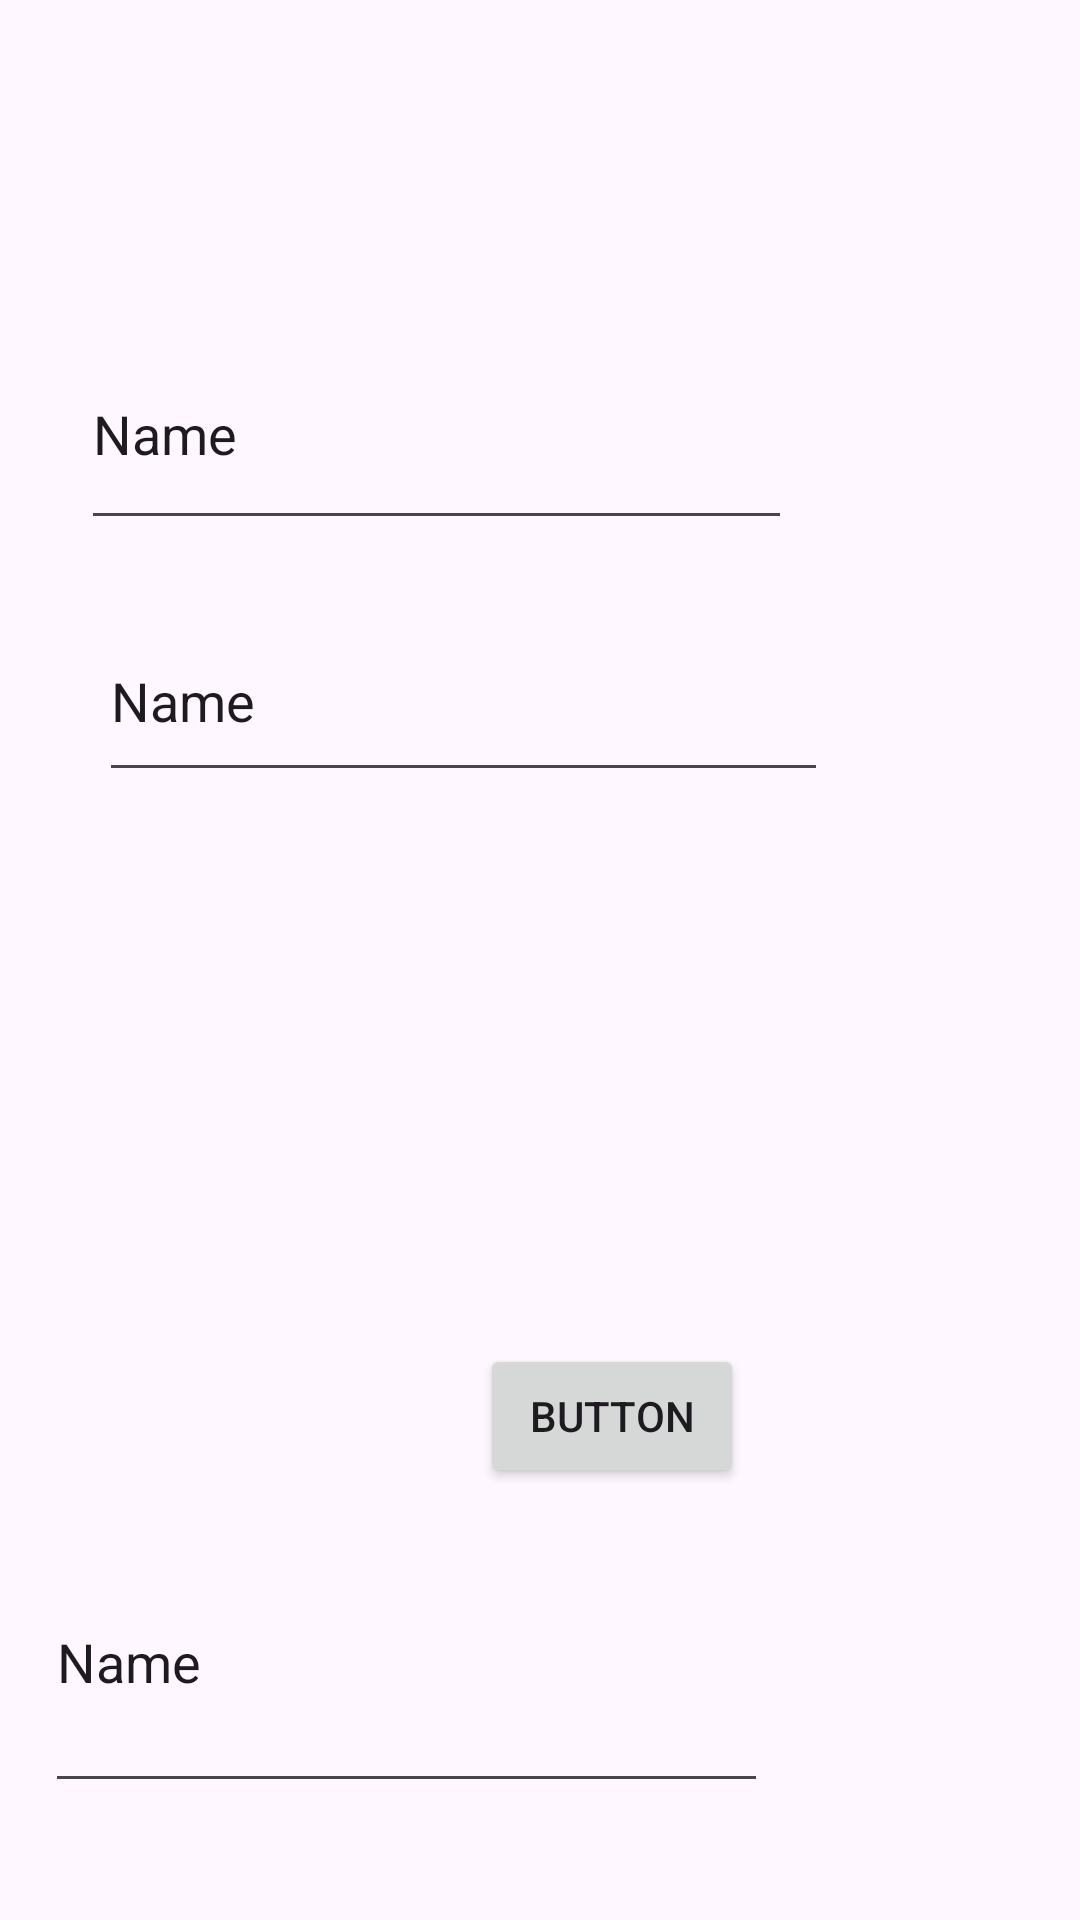

Reconstruct the res/layout file that produces this screen, plus the resources it refers to.
<!-- AndroidManifest.xml: application theme Theme.Opc_Clase -->
<!-- res/layout/activity_multiplicacion.xml -->
<?xml version="1.0" encoding="utf-8"?>
<androidx.constraintlayout.widget.ConstraintLayout xmlns:android="http://schemas.android.com/apk/res/android"
    xmlns:app="http://schemas.android.com/apk/res-auto"
    xmlns:tools="http://schemas.android.com/tools"
    android:layout_width="match_parent"
    android:layout_height="match_parent"
    tools:context=".MultiplicacionActivity">

    <EditText
        android:id="@+id/txtNumM"
        android:layout_width="243dp"
        android:layout_height="64dp"
        android:layout_marginTop="200dp"
        android:layout_marginEnd="84dp"
        android:layout_marginRight="84dp"
        android:ems="10"
        android:inputType="text"
        android:text="Name"
        app:layout_constraintEnd_toEndOf="parent"
        app:layout_constraintTop_toTopOf="parent"
        tools:text="@string/txtSum1" />

    <EditText
        android:id="@+id/txtNumM2"
        android:layout_width="237dp"
        android:layout_height="74dp"
        android:layout_marginEnd="96dp"
        android:layout_marginRight="96dp"
        android:layout_marginBottom="460dp"
        android:ems="10"
        android:inputType="text"
        android:text="Name"
        app:layout_constraintBottom_toBottomOf="parent"
        app:layout_constraintEnd_toEndOf="parent"
        tools:text="@string/txtSum2" />

    <EditText
        android:id="@+id/txtTotal3"
        android:layout_width="241dp"
        android:layout_height="97dp"
        android:layout_marginTop="504dp"
        android:layout_marginEnd="104dp"
        android:layout_marginRight="104dp"
        android:ems="10"
        android:inputType="text"
        android:text="Name"
        app:layout_constraintEnd_toEndOf="parent"
        app:layout_constraintTop_toTopOf="parent"
        tools:text="@string/txtResultado" />

    <Button
        android:id="@+id/btnMul"
        android:layout_width="wrap_content"
        android:layout_height="wrap_content"
        android:layout_marginStart="160dp"
        android:layout_marginLeft="160dp"
        android:layout_marginBottom="144dp"
        android:onClick="Multiplicar"
        android:text="Button"
        app:layout_constraintBottom_toBottomOf="parent"
        app:layout_constraintStart_toStartOf="parent" />
</androidx.constraintlayout.widget.ConstraintLayout>
<!-- resources referenced by this layout -->
<resources>
  <string name="txtResultado">Resultado</string>
  <string name="txtSum1">Numero1</string>
  <string name="txtSum2">Numero2</string>
  <style name="Theme.Opc_Clase" parent="Base.Theme.Opc_Clase" />
  <style name="Base.Theme.Opc_Clase" parent="Theme.Material3.DayNight.NoActionBar">
          
          
      </style>
</resources>
